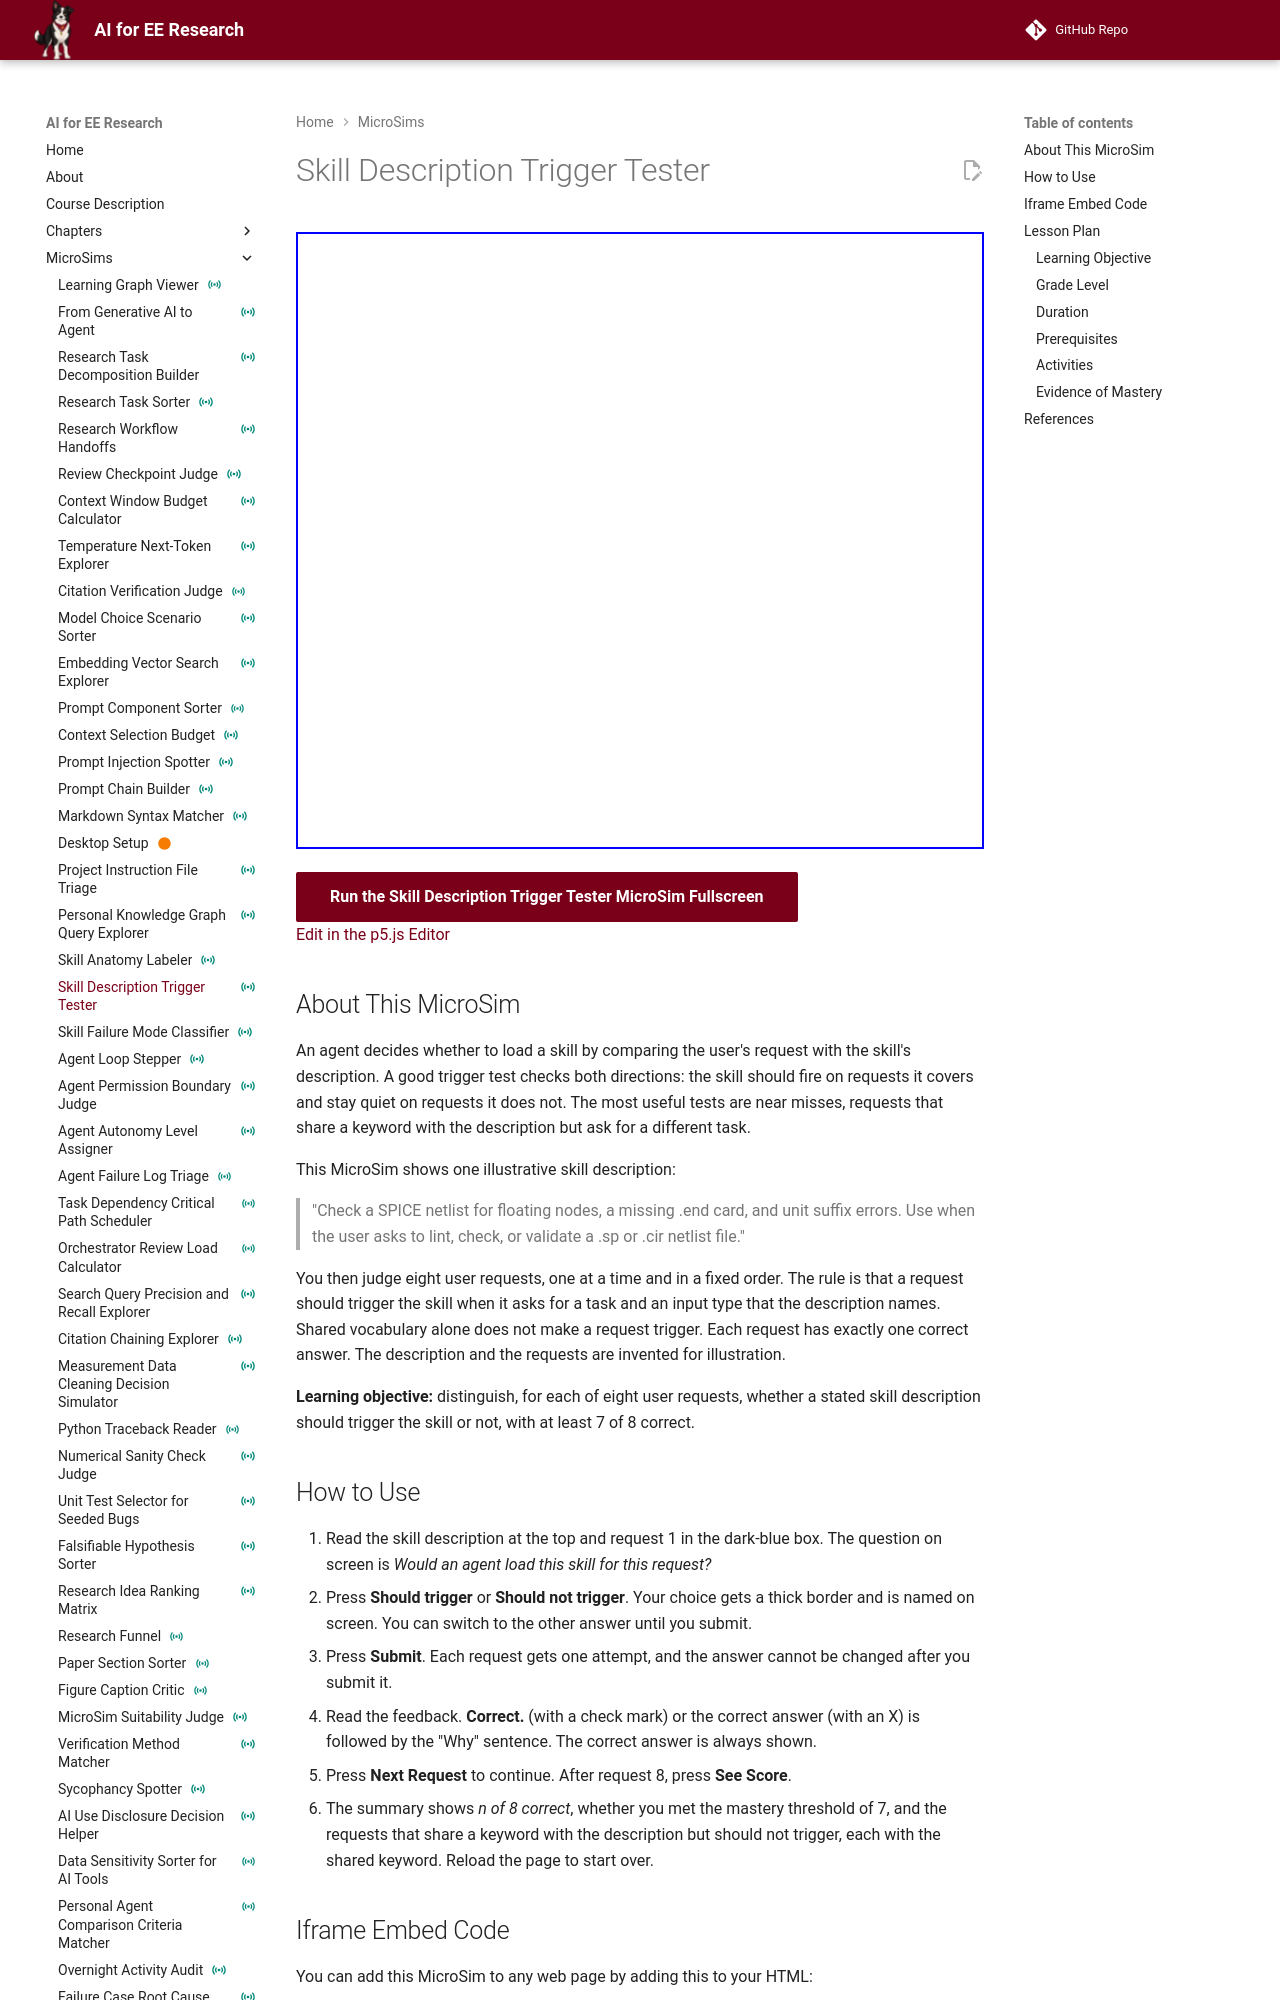

repository: dmccreary/ai-for-ee-research · page: sims/skill-description-trigger-tester/index.html · generator: mkdocs

---
title: "Skill Description Trigger Tester"
description: "Decide, for eight user requests, whether an illustrative SPICE netlist-checking skill description should trigger, and learn to separate the task a request asks for from the keywords it shares."
image: /sims/skill-description-trigger-tester/skill-description-trigger-tester.png
og:image: /sims/skill-description-trigger-tester/skill-description-trigger-tester.png
social:
   cards: false
quality_score: 0
status: instrumented
---

# Skill Description Trigger Tester

<iframe src="main.html" height="617px" width="100%" scrolling="no"></iframe>

[Run the Skill Description Trigger Tester MicroSim Fullscreen](./main.html){ .md-button .md-button--primary }
<br/>
[Edit in the p5.js Editor](https://editor.p5js.org/)

## About This MicroSim

An agent decides whether to load a skill by comparing the user's request with the skill's description. A good trigger test checks both directions: the skill should fire on requests it covers and stay quiet on requests it does not. The most useful tests are near misses, requests that share a keyword with the description but ask for a different task.

This MicroSim shows one illustrative skill description:

> "Check a SPICE netlist for floating nodes, a missing .end card, and unit suffix errors. Use when the user asks to lint, check, or validate a .sp or .cir netlist file."

You then judge eight user requests, one at a time and in a fixed order. The rule is that a request should trigger the skill when it asks for a task and an input type that the description names. Shared vocabulary alone does not make a request trigger. Each request has exactly one correct answer. The description and the requests are invented for illustration.

**Learning objective:** distinguish, for each of eight user requests, whether a stated skill description should trigger the skill or not, with at least 7 of 8 correct.

## How to Use

1. Read the skill description at the top and request 1 in the dark-blue box. The question on screen is *Would an agent load this skill for this request?*
2. Press **Should trigger** or **Should not trigger**. Your choice gets a thick border and is named on screen. You can switch to the other answer until you submit.
3. Press **Submit**. Each request gets one attempt, and the answer cannot be changed after you submit it.
4. Read the feedback. **Correct.** (with a check mark) or the correct answer (with an X) is followed by the "Why" sentence. The correct answer is always shown.
5. Press **Next Request** to continue. After request 8, press **See Score**.
6. The summary shows *n of 8 correct*, whether you met the mastery threshold of 7, and the requests that share a keyword with the description but should not trigger, each with the shared keyword. Reload the page to start over.
